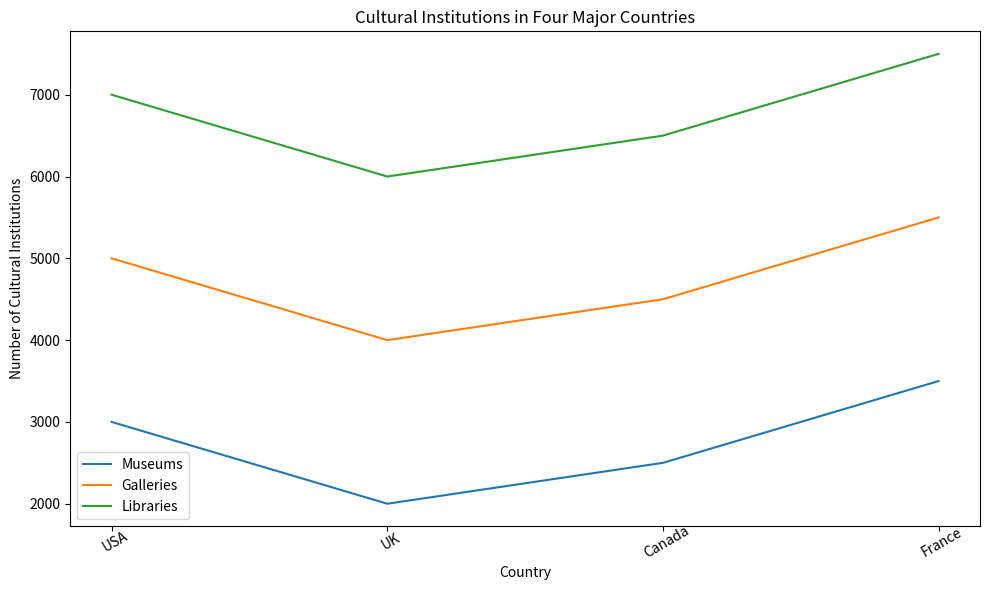

Source code (Python): (Note: this script raises an exception after producing the figure.)

import matplotlib.pyplot as plt

# set the figure size
plt.figure(figsize=(10, 6))

# set the legend position
plt.legend(loc="upper left")

# set the title of the figure
plt.title("Cultural Institutions in Four Major Countries")

# draw the line chart
plt.plot(["USA", "UK", "Canada", "France"], [3000, 2000, 2500, 3500], label="Museums")
plt.plot(["USA", "UK", "Canada", "France"], [5000, 4000, 4500, 5500], label="Galleries")
plt.plot(["USA", "UK", "Canada", "France"], [7000, 6000, 6500, 7500], label="Libraries")

# set the label of the x-axis
plt.xlabel("Country")

# set the label of the y-axis
plt.ylabel("Number of Cultural Institutions")

# show the ticks of the x-axis
plt.xticks(rotation=30, wrap=True)

# display the legend
plt.legend()

# adjust the figure size to prevent content from being displayed
plt.tight_layout()

# save the figure
plt.savefig("line chart/png/454.png")

# clear the current image state
plt.clf()
